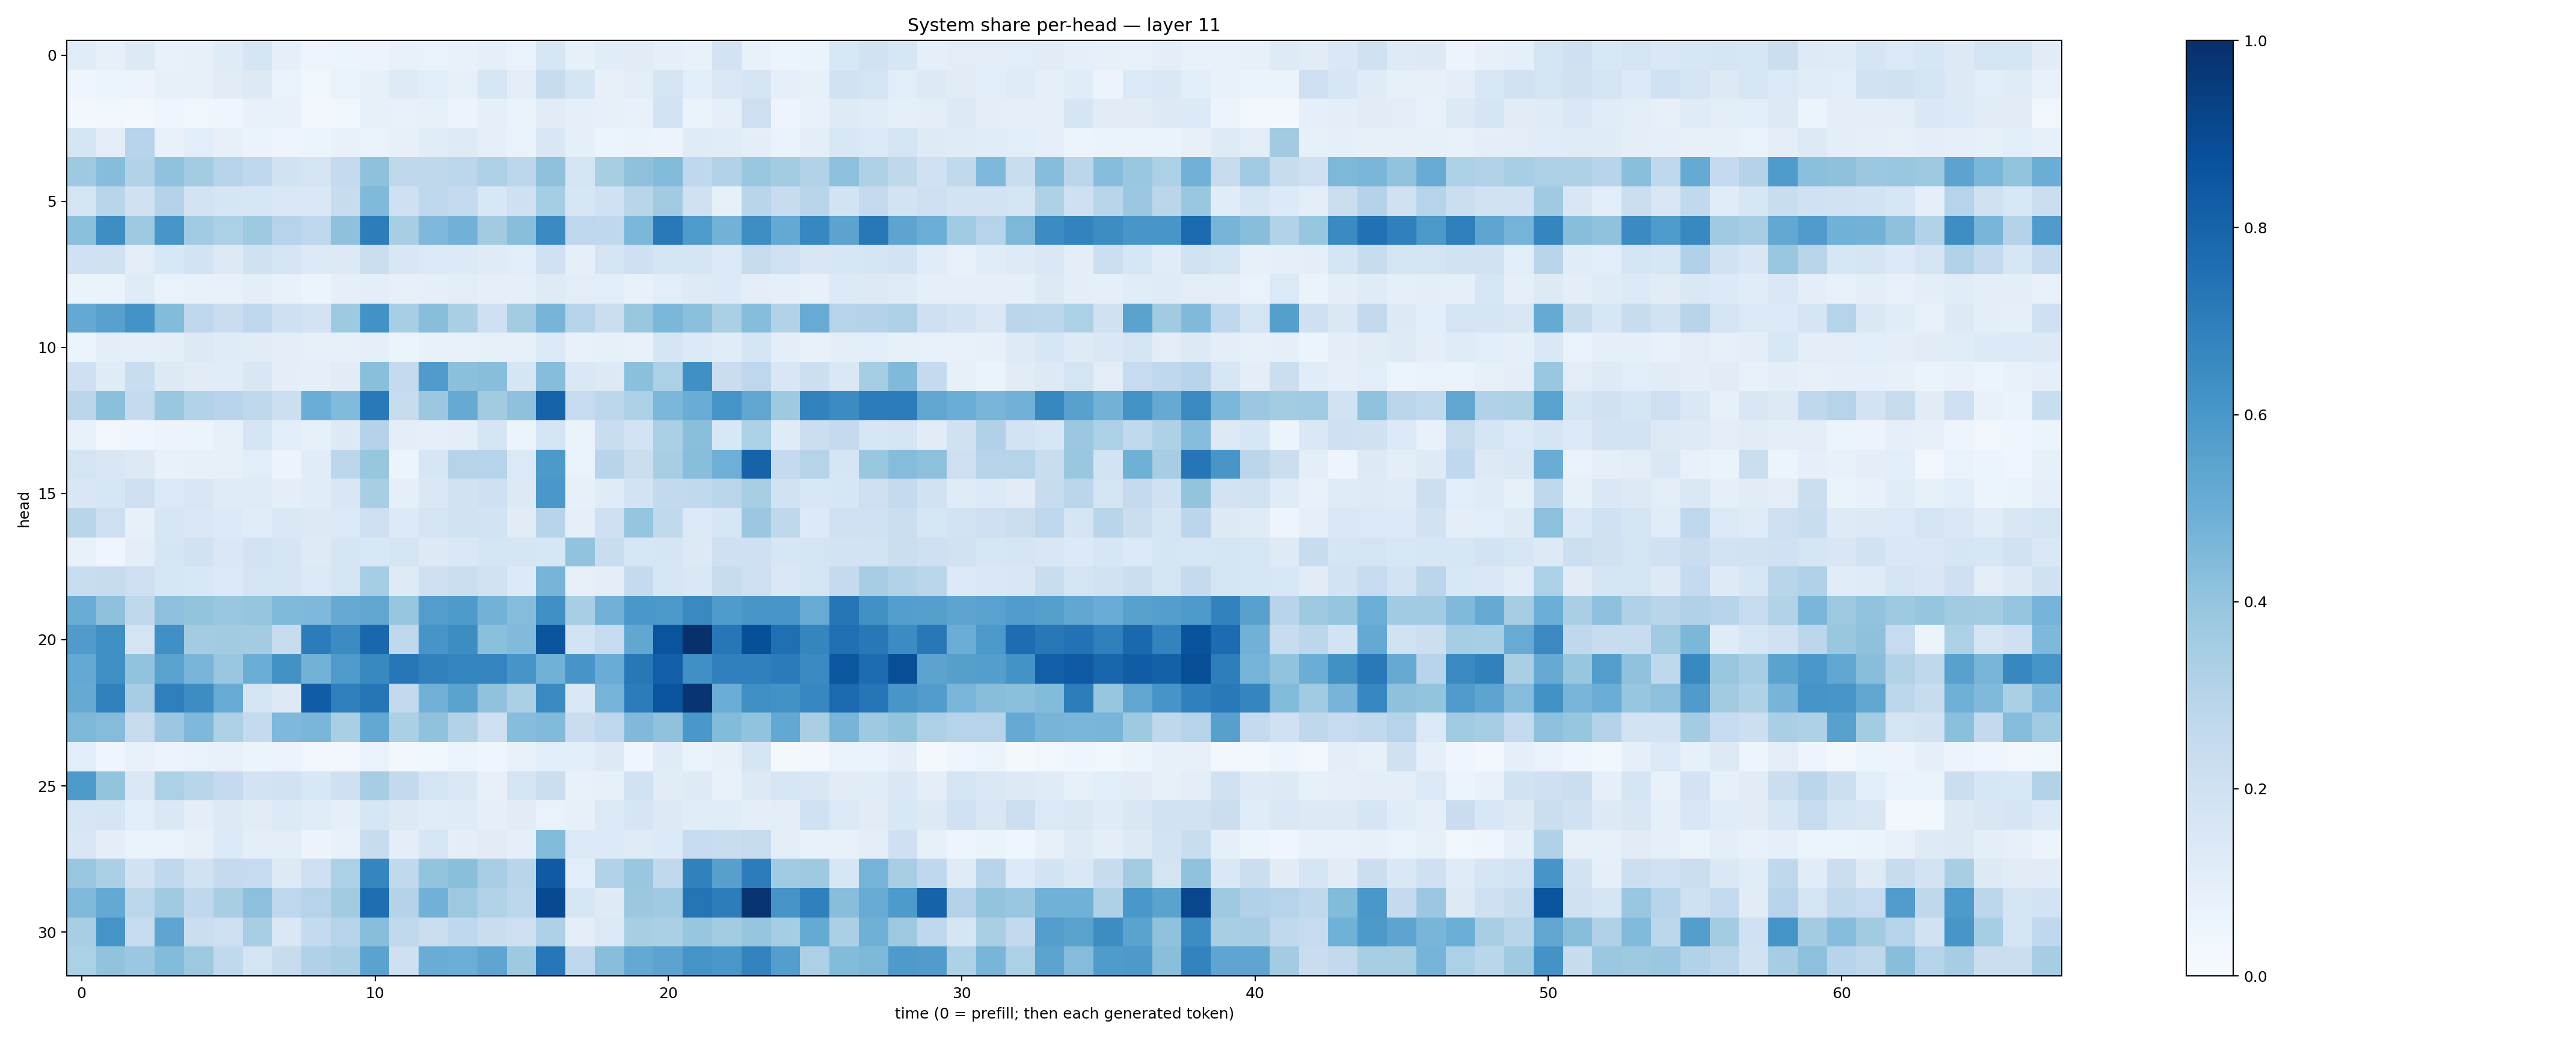

Source data for this figure (header and first rows):
0.11632938, 0.08468246, 0.12513584, 0.07079984, 0.08062624, 0.118403785, 0.16515353, 0.086605564, 0.048876427, 0.0528835, 0.057055447, 0.072603725, 0.070052095, 0.075509526, 0.0921223, 0.067290075, 0.15826936, 0.082251154, 0.116384864, 0.11309418, 0.08597524, 0.07591034, 0.180649, 0.07517495
0.03915, 0.06036, 0.05634, 0.0855, 0.08005, 0.1116, 0.129, 0.06795, 0.03839, 0.06692, 0.08503, 0.124, 0.1091, 0.08263, 0.1613, 0.1052, 0.2348, 0.1695, 0.08079, 0.1053, 0.1764, 0.1092, 0.1483, 0.1645
0.02791, 0.03319, 0.02767, 0.04562, 0.0364, 0.04098, 0.07513, 0.07494, 0.0265, 0.03627, 0.08313, 0.07394, 0.08219, 0.05527, 0.09052, 0.06555, 0.1119, 0.08954, 0.07927, 0.0754, 0.1845, 0.06379, 0.09065, 0.2132
0.1649, 0.1046, 0.2964, 0.0736, 0.1093, 0.08132, 0.06614, 0.04935, 0.06236, 0.07431, 0.06908, 0.07831, 0.1138, 0.1237, 0.09143, 0.0702, 0.1517, 0.08945, 0.06203, 0.06272, 0.0547, 0.1187, 0.1167, 0.09829
0.3749, 0.433, 0.3153, 0.4079, 0.3593, 0.2976, 0.269, 0.191, 0.1795, 0.2575, 0.4133, 0.27, 0.2732, 0.2799, 0.3254, 0.2792, 0.4107, 0.1733, 0.3434, 0.414, 0.44, 0.2667, 0.3131, 0.3848
0.1768, 0.2912, 0.1961, 0.308, 0.1821, 0.1704, 0.1588, 0.1415, 0.1436, 0.235, 0.4469, 0.2079, 0.2762, 0.2552, 0.155, 0.2098, 0.3553, 0.1631, 0.2012, 0.2903, 0.3626, 0.1961, 0.08515, 0.2913
0.4218, 0.6369, 0.3774, 0.6037, 0.3653, 0.3319, 0.3725, 0.3018, 0.2757, 0.4135, 0.6993, 0.3434, 0.4498, 0.4837, 0.3613, 0.4289, 0.6513, 0.2766, 0.2662, 0.4574, 0.7152, 0.5834, 0.4769, 0.639
0.2015, 0.1973, 0.1032, 0.1524, 0.1813, 0.1295, 0.1983, 0.1674, 0.1343, 0.1307, 0.2219, 0.1507, 0.1388, 0.1334, 0.1179, 0.107, 0.1995, 0.09105, 0.1767, 0.2032, 0.1684, 0.1694, 0.14, 0.2439
0.06393, 0.0657, 0.1194, 0.06773, 0.0758, 0.07255, 0.1, 0.07206, 0.05301, 0.09105, 0.09799, 0.07923, 0.09075, 0.1018, 0.08907, 0.09275, 0.124, 0.1044, 0.1065, 0.07796, 0.1062, 0.1249, 0.1345, 0.09862
0.5222, 0.5553, 0.6184, 0.4377, 0.2751, 0.2285, 0.2761, 0.2076, 0.1829, 0.3737, 0.6211, 0.3449, 0.4258, 0.3367, 0.2106, 0.3557, 0.4709, 0.2979, 0.2253, 0.3865, 0.4607, 0.4218, 0.3344, 0.4332
0.05962, 0.09468, 0.08738, 0.09836, 0.1266, 0.1172, 0.1126, 0.09659, 0.07909, 0.07924, 0.09211, 0.06182, 0.07731, 0.07671, 0.08499, 0.08423, 0.1377, 0.07264, 0.08436, 0.07809, 0.1703, 0.1358, 0.1148, 0.1666
0.2095, 0.1191, 0.2328, 0.1288, 0.1115, 0.1156, 0.1509, 0.1005, 0.09149, 0.1112, 0.4228, 0.255, 0.5784, 0.4196, 0.4282, 0.1702, 0.4313, 0.1458, 0.1268, 0.4201, 0.3285, 0.629, 0.2275, 0.2757
0.2843, 0.4195, 0.2533, 0.3881, 0.3114, 0.2931, 0.2731, 0.2183, 0.5026, 0.4439, 0.7156, 0.2378, 0.3827, 0.5149, 0.3614, 0.4136, 0.8032, 0.2493, 0.2784, 0.332, 0.4574, 0.5071, 0.6135, 0.5339
0.07549, 0.03127, 0.04096, 0.05698, 0.05349, 0.08494, 0.1697, 0.1079, 0.08558, 0.1288, 0.3082, 0.09394, 0.09227, 0.101, 0.1702, 0.05418, 0.1752, 0.06475, 0.2336, 0.1824, 0.3331, 0.4249, 0.1526, 0.3283
0.1758, 0.1496, 0.1251, 0.07191, 0.08174, 0.08207, 0.1084, 0.05858, 0.1139, 0.2794, 0.3919, 0.0515, 0.1624, 0.3014, 0.3035, 0.1379, 0.5902, 0.06679, 0.2951, 0.2211, 0.343, 0.4272, 0.4949, 0.8046
0.1521, 0.1585, 0.2134, 0.1394, 0.1515, 0.1208, 0.1193, 0.09888, 0.1135, 0.1491, 0.342, 0.08657, 0.1479, 0.1901, 0.2038, 0.1327, 0.5996, 0.08379, 0.1188, 0.182, 0.2589, 0.2649, 0.2878, 0.3417
0.2904, 0.212, 0.0812, 0.1626, 0.1451, 0.1339, 0.1157, 0.1465, 0.132, 0.1375, 0.2121, 0.1358, 0.1773, 0.1912, 0.186, 0.1102, 0.2947, 0.09083, 0.2102, 0.3981, 0.2627, 0.1404, 0.1572, 0.3806
0.0722, 0.04053, 0.09463, 0.1716, 0.1951, 0.1457, 0.1807, 0.1645, 0.1211, 0.1672, 0.1536, 0.1759, 0.1311, 0.1433, 0.1672, 0.1718, 0.1604, 0.4037, 0.2339, 0.1565, 0.1704, 0.1303, 0.2064, 0.2085
0.2321, 0.2428, 0.2119, 0.1598, 0.1532, 0.1401, 0.1788, 0.1669, 0.1379, 0.1795, 0.3537, 0.1226, 0.2095, 0.2189, 0.1888, 0.134, 0.4702, 0.08066, 0.1009, 0.2562, 0.1622, 0.1416, 0.2383, 0.2117
0.5062, 0.4111, 0.271, 0.418, 0.401, 0.3888, 0.3952, 0.4492, 0.4507, 0.5129, 0.5343, 0.3937, 0.5706, 0.5869, 0.4791, 0.4349, 0.6312, 0.3458, 0.4826, 0.6001, 0.5967, 0.6543, 0.5851, 0.602
0.5788, 0.6336, 0.1777, 0.6296, 0.3569, 0.3616, 0.3567, 0.2442, 0.7051, 0.6471, 0.7858, 0.268, 0.6088, 0.6439, 0.4201, 0.4416, 0.8559, 0.1851, 0.2487, 0.5289, 0.8599, 0.9957, 0.7228, 0.8813
0.5213, 0.6367, 0.4049, 0.5517, 0.468, 0.3851, 0.5038, 0.6214, 0.4774, 0.5818, 0.6585, 0.7246, 0.6869, 0.6758, 0.6753, 0.6073, 0.4882, 0.6081, 0.5063, 0.7194, 0.8196, 0.6316, 0.6898, 0.6914
0.5154, 0.6843, 0.3483, 0.693, 0.6414, 0.5092, 0.1753, 0.127, 0.8265, 0.6937, 0.7295, 0.2598, 0.4824, 0.5485, 0.4066, 0.333, 0.6555, 0.1422, 0.4732, 0.7063, 0.856, 0.978, 0.502, 0.6357
0.4547, 0.4362, 0.2425, 0.3827, 0.4509, 0.3278, 0.2575, 0.4497, 0.4612, 0.3376, 0.5262, 0.3355, 0.4075, 0.3124, 0.2113, 0.4301, 0.4424, 0.2289, 0.2737, 0.4457, 0.407, 0.601, 0.4398, 0.4026
0.1072, 0.04225, 0.07171, 0.05693, 0.06905, 0.07212, 0.05957, 0.05532, 0.03428, 0.02911, 0.06817, 0.03106, 0.03719, 0.06239, 0.04327, 0.0718, 0.1068, 0.1076, 0.13, 0.04084, 0.1182, 0.06806, 0.08105, 0.1647
0.5893, 0.4007, 0.1483, 0.329, 0.2923, 0.2505, 0.1823, 0.1933, 0.154, 0.2101, 0.3493, 0.2594, 0.1795, 0.1477, 0.08154, 0.1782, 0.2255, 0.07692, 0.08406, 0.19, 0.1108, 0.1235, 0.07434, 0.1288
0.1635, 0.1703, 0.1079, 0.1433, 0.1007, 0.1296, 0.1112, 0.1337, 0.1168, 0.08676, 0.1639, 0.13, 0.1169, 0.1174, 0.08805, 0.1127, 0.06738, 0.07961, 0.1382, 0.169, 0.1261, 0.1152, 0.1138, 0.1011
0.1498, 0.1004, 0.06739, 0.06907, 0.07991, 0.1354, 0.09999, 0.1028, 0.05722, 0.07188, 0.2393, 0.09646, 0.1573, 0.0975, 0.1114, 0.09227, 0.4387, 0.1403, 0.1359, 0.1188, 0.1361, 0.2481, 0.2311, 0.2451
0.3859, 0.3323, 0.1945, 0.2683, 0.1932, 0.2512, 0.2471, 0.1319, 0.2131, 0.3319, 0.6705, 0.265, 0.4015, 0.4223, 0.347, 0.29, 0.8398, 0.1061, 0.311, 0.3883, 0.263, 0.6847, 0.5609, 0.7066
0.4456, 0.5212, 0.281, 0.3708, 0.2677, 0.3421, 0.415, 0.2741, 0.3044, 0.3618, 0.7579, 0.3086, 0.4822, 0.3764, 0.3145, 0.2792, 0.8964, 0.1564, 0.1245, 0.3824, 0.3676, 0.7375, 0.7003, 0.9799
0.344, 0.6105, 0.2464, 0.5378, 0.2201, 0.2136, 0.3473, 0.1408, 0.2553, 0.3016, 0.4292, 0.2625, 0.2216, 0.266, 0.2285, 0.211, 0.3275, 0.09955, 0.1393, 0.3424, 0.3323, 0.3939, 0.3591, 0.3971
0.3297, 0.4042, 0.3826, 0.4414, 0.3763, 0.2653, 0.1753, 0.239, 0.3169, 0.3391, 0.5496, 0.2079, 0.5047, 0.4978, 0.5368, 0.373, 0.7231, 0.2662, 0.4274, 0.522, 0.5465, 0.6154, 0.5995, 0.6775
